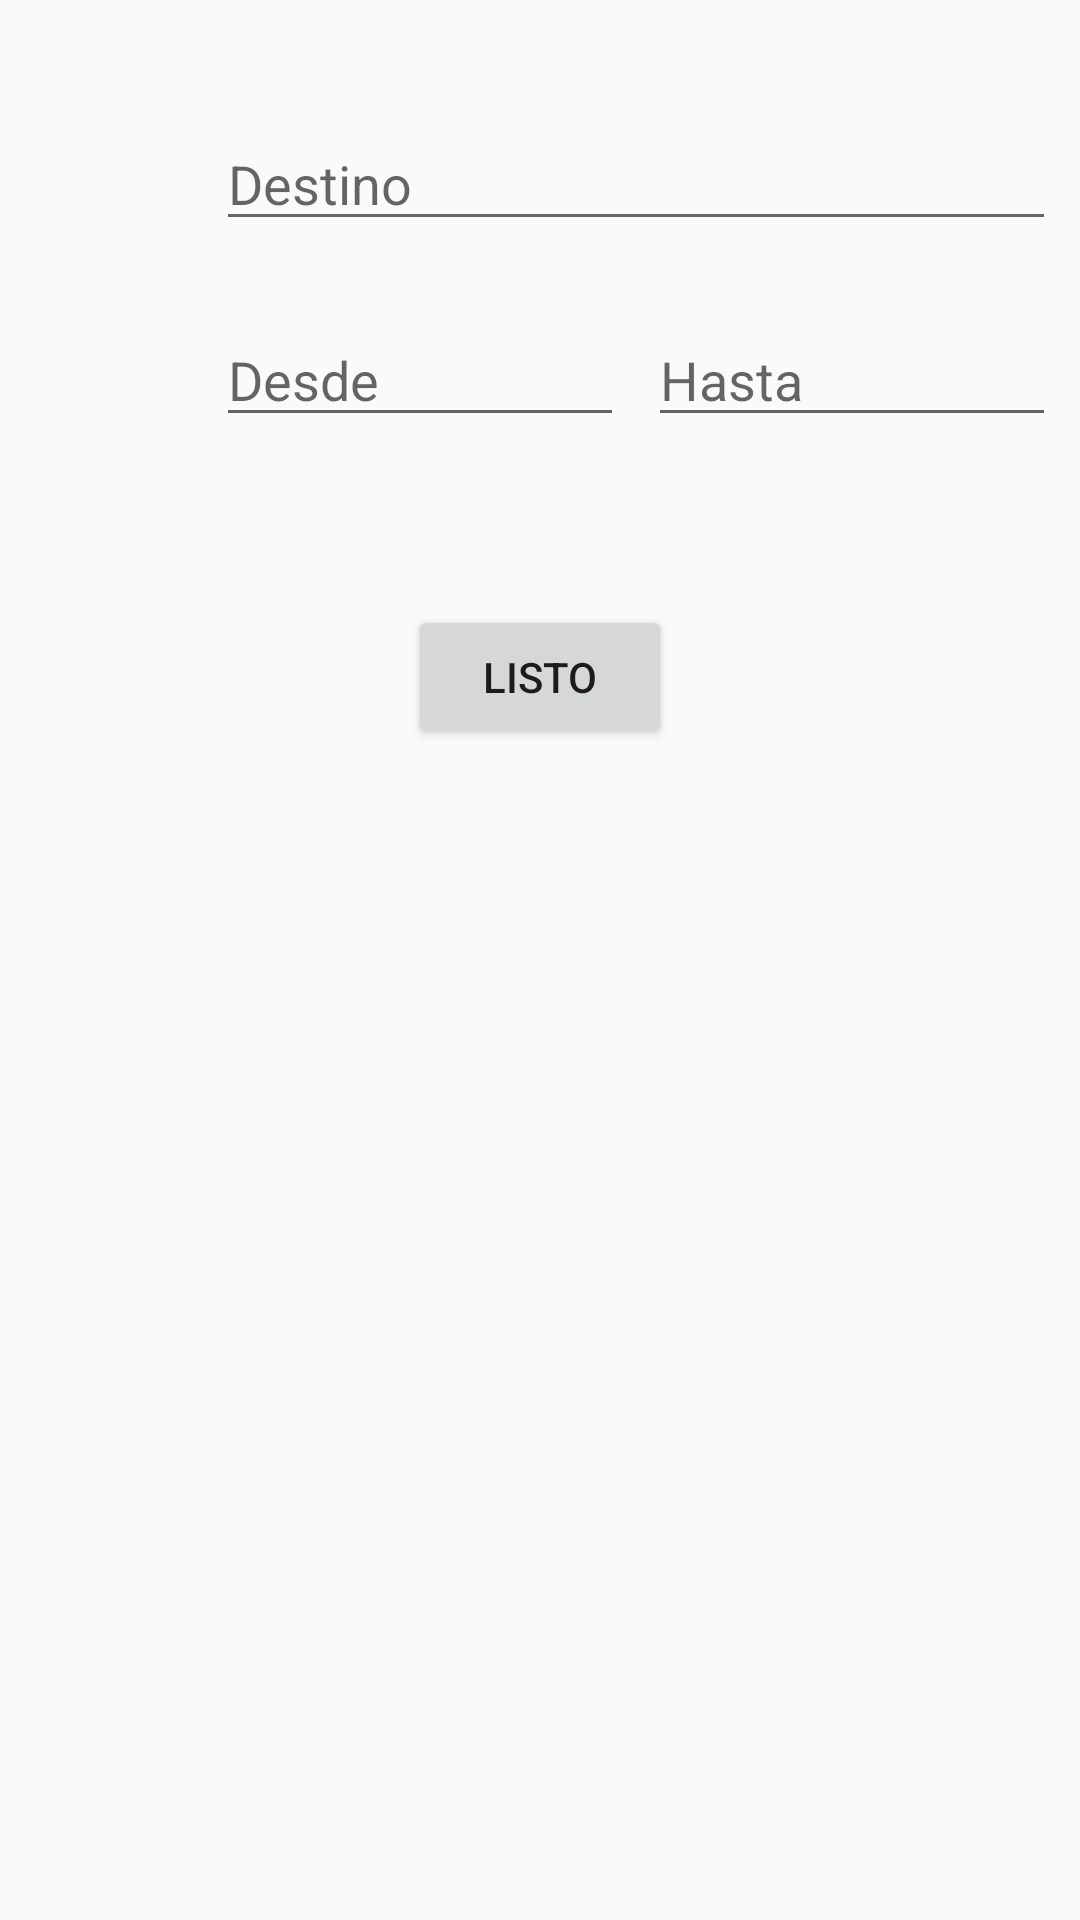

Here is an Android app screen rendered from its layout file. Give the layout XML and the strings, colors and styles it references.
<!-- AndroidManifest.xml: application theme AppTheme -->
<!-- res/layout/activity_new_destination.xml -->
<?xml version="1.0" encoding="utf-8"?>
<androidx.constraintlayout.widget.ConstraintLayout
        xmlns:android="http://schemas.android.com/apk/res/android"
        xmlns:app="http://schemas.android.com/apk/res-auto"
        xmlns:tools="http://schemas.android.com/tools"
        android:layout_width="match_parent"
        android:layout_height="match_parent"
        tools:context=".NewTripActivity">

    <include layout="@layout/destination_view" android:id="@+id/destination_include_id" app:layout_constraintTop_toTopOf="parent"
             android:layout_marginTop="32dp" android:layout_height="wrap_content" android:layout_width="match_parent"/>

    

    <Button
            android:id="@+id/done_destination_button_id"
            android:layout_height="wrap_content"
            android:layout_width="wrap_content"
            android:text="@string/btn_new_dest"
            app:layout_constraintStart_toStartOf="parent"
            app:layout_constraintEnd_toEndOf="parent"
            app:layout_constraintTop_toBottomOf="@+id/destination_include_id"
            android:layout_marginTop="32dp"/>

</androidx.constraintlayout.widget.ConstraintLayout>
<!-- res/layout/destination_view.xml (included above) -->
<?xml version="1.0" encoding="utf-8"?>
<androidx.constraintlayout.widget.ConstraintLayout xmlns:android="http://schemas.android.com/apk/res/android"
                                                   xmlns:app="http://schemas.android.com/apk/res-auto"
                                                   android:layout_width="match_parent"
                                                   android:layout_height="wrap_content">

    <ImageView
            android:layout_width="wrap_content" android:layout_height="wrap_content"
            app:srcCompat="@drawable/baseline_calendar_today_24"
            android:id="@+id/calendar_icon"
            app:layout_constraintEnd_toStartOf="@+id/guideline"
            app:layout_constraintStart_toStartOf="parent" app:layout_constraintTop_toTopOf="@+id/from_date_edit"
            app:layout_constraintBottom_toBottomOf="@+id/from_date_edit"/>
    <ImageView
            app:srcCompat="@drawable/baseline_location_on_24"
            android:id="@+id/location_icon"
            app:layout_constraintStart_toStartOf="parent"
            app:layout_constraintEnd_toStartOf="@+id/guideline"
            app:layout_constraintBottom_toBottomOf="@+id/destination_edit"
            android:layout_width="wrap_content"
            android:layout_height="0dp"
            app:layout_constraintTop_toTopOf="@+id/guideline3"/>
    <EditText
            android:layout_width="0dp"
            android:layout_height="wrap_content"
            android:ems="10"
            android:imeOptions="actionDone"
            android:id="@+id/destination_edit"
            android:maxLines="1"
            android:inputType="text"
            android:hint="Destino"
            app:layout_constraintStart_toStartOf="@+id/guideline"
            android:layout_marginEnd="8dp"
            app:layout_constraintEnd_toEndOf="parent"
            app:layout_constraintTop_toTopOf="@+id/guideline3"/>
    <EditText
            android:layout_width="0dp"
            android:layout_height="wrap_content"
            android:inputType="date"
            android:focusable="false"
            android:clickable="true"
            android:maxLines="1"
            android:ems="10"
            android:id="@+id/from_date_edit"
            android:hint="Desde"
            app:layout_constraintStart_toStartOf="@+id/guideline" app:layout_constraintHorizontal_bias="0.5"
            app:layout_constraintEnd_toStartOf="@+id/to_date_edit"
            android:layout_marginTop="24dp" app:layout_constraintTop_toBottomOf="@+id/destination_edit"
            android:layout_marginBottom="24dp" app:layout_constraintBottom_toBottomOf="parent"/>
    <EditText
            android:layout_width="0dp"
            android:layout_height="wrap_content"
            android:inputType="date"
            android:maxLines="1"
            android:ems="10"
            android:focusable="false"
            android:clickable="true"
            android:id="@+id/to_date_edit"
            android:hint="Hasta" android:layout_marginEnd="8dp" app:layout_constraintEnd_toEndOf="parent"
            app:layout_constraintStart_toEndOf="@+id/from_date_edit" android:layout_marginStart="8dp"
            app:layout_constraintHorizontal_bias="0.5"
            android:layout_marginTop="24dp" app:layout_constraintTop_toBottomOf="@+id/destination_edit"
            android:layout_marginBottom="24dp" app:layout_constraintBottom_toBottomOf="parent"/>
    <androidx.constraintlayout.widget.Guideline android:layout_width="wrap_content" android:layout_height="wrap_content"
                                                android:id="@+id/guideline"
                                                android:orientation="vertical"
                                                app:layout_constraintGuide_percent="0.2"/>

    <androidx.constraintlayout.widget.Guideline
            android:orientation="horizontal"
            android:layout_width="0dp"
            android:layout_height="wrap_content" android:id="@+id/guideline3"
            app:layout_constraintGuide_percent="0.05"/>
</androidx.constraintlayout.widget.ConstraintLayout>
<!-- resources referenced by this layout -->
<resources>
  <color name="colorPrimary">#fe4a49</color>
  <string name="btn_new_dest">Listo</string>
  <string name="error_message">Este campo es requerido</string>
  <style name="AppTheme" parent="Theme.AppCompat.Light.DarkActionBar">
          
          <item name="colorPrimary">@color/colorPrimary</item>
          <item name="colorPrimaryDark">@color/colorPrimaryDark</item>
          <item name="colorAccent">@color/colorAccent</item>
      </style>
  <color name="colorPrimaryDark">#c40021</color>
  <color name="colorAccent">#fe4a49</color>
</resources>
